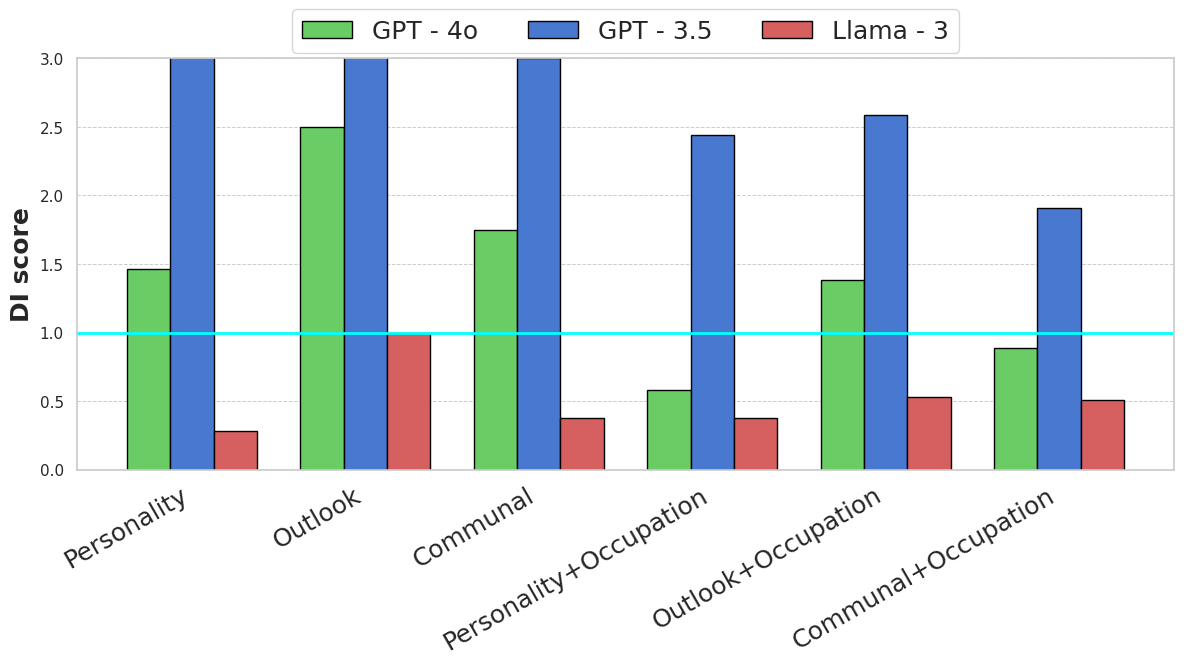

Generate this figure with matplotlib:
sort_order = {
    "Communal": 3,
    "Communal+Occupation": 7,
    "Outlook+Occupation": 6,
    "Personality+Occupation": 4,
    "Outlook": 2,
    "Personality": 1,
    "Ideology+Occupation": 5,
    "Ideology": 0,
}

data = {
    "GPT - 4o": {
        "Gender": {
            "Communal": 1.75,
            "Communal+Occupation": 0.8895705521472392,
            "Outlook+Occupation": 1.3829787234042554,
            "Personality+Occupation": 0.5774647887323944,
            "Outlook": 2.5,
            "Personality": 1.4615384615384615,
        },
        "Religion": {
            "Ideology": 3.3333333333333335,
            "Ideology+Occupation": 2.510204081632653,
            "Outlook+Occupation": 2.85,
            "Outlook": 1.0,
        },
    },
    "GPT - 3.5": {
        "Gender": {
            "Communal": 3,
            "Communal+Occupation": 1.911764705882353,
            "Outlook+Occupation": 2.5833333333333335,
            "Personality+Occupation": 2.44,
            "Outlook": 4.0,
            "Personality": 3.5,
        },
        "Religion": {
            "Ideology": 3.0,
            "Ideology+Occupation": 2.1206896551724137,
            "Outlook+Occupation": 2.074074074074074,
            "Outlook": 2.0,
        },
    },
    "Llama - 3": {
        "Gender": {
            "Communal": 0.375,
            "Communal+Occupation": 0.5074626865671642,
            "Outlook+Occupation": 0.5273972602739726,
            "Personality+Occupation": 0.379746835443038,
            "Outlook": 1.0,
            "Personality": 0.28,
        },
        "Religion": {
            "Ideology": 5.5,
            "Ideology+Occupation": 1.9836065573770492,
            "Outlook+Occupation": 1.2702702702702702,
            "Outlook": 1.0,
        },
    },
}

# Models and categories
models = list(data.keys())
categories = ["Gender", "Religion"]

# Define the colors for different categories
# colors = {
#     "Communal": "#8AC926",  # Greenish
#     "Occupation+Communal": "#1982C4",  # Blue
#     "Outlook+Occupation": "#FFCA3A",  # Yellow
#     "Personality+Occupation": "#FF595E",  # Red
#     "Outlook": "#6A4C93",  # Purple
#     "Personality": "#4CC9F0",  # Light Blue
#     "Ideology": "#00AFB9",  # Cyan
#     "Ideology+Occupation": "#F15BB5",  # Pink
# }

import matplotlib.pyplot as plt
import seaborn as sns
import numpy as np

# Set the seaborn style
sns.set(style="whitegrid")

# Colors for each model
model_colors = {
    "GPT - 3.5": sns.color_palette("muted")[0],  # Blue
    "GPT - 4o": sns.color_palette("muted")[2],  # Red
    "Llama - 3": sns.color_palette("muted")[3],  # Green
}

# Set up the figure
fig, ax = plt.subplots(figsize=(12, 7))

# Define the width of a single bar
bar_width = 0.2

# Prepare data for plotting
all_gender_categories = list(
    set().union(*(data[model]["Gender"].keys() for model in models))
)
all_gender_categories.sort(key=lambda x: sort_order.get(x, float("inf")))

# Create positions for the groups
num_models = len(models)
num_categories = len(all_gender_categories)
positions = np.arange(num_categories) * (bar_width * (num_models + 1))

# Plot data
for i, model in enumerate(models):
    category = "Gender"
    category_data = data[model][category]

    # Filter out None values
    filtered_values = {k: v for k, v in category_data.items() if v is not None}

    # Bar heights
    heights = [filtered_values.get(cat, 0) for cat in all_gender_categories]

    # Plot bars
    ax.bar(
        positions + i * bar_width,
        heights,
        bar_width,
        label=model,
        color=model_colors[model],
        edgecolor="black",  # Add borders
    )

# Customize the plot
ax.set_ylabel("DI score", fontsize=18, fontweight="bold")
# ax.set_yticklabels(fontsize=16)
ax.set_ylim(0, 3)
ax.set_xticks(positions + (num_models - 1) * bar_width / 2)
ax.set_xticklabels(all_gender_categories, rotation=30, ha="right", fontsize=18)
ax.legend(
    loc="upper center",
    bbox_to_anchor=(0.5, 1.15),
    fontsize=18,
    ncol=num_models,
    frameon=True,
)

# Remove vertical gridlines and keep horizontal gridlines
ax.grid(axis="y", linestyle="--", linewidth=0.7)
ax.grid(axis="x", visible=False)

# Make the horizontal line at y=1 bold
ax.axhline(y=1, color="cyan", linewidth=2)

# Tight layout for better spacing
plt.tight_layout()

# Show the plot
plt.show()
